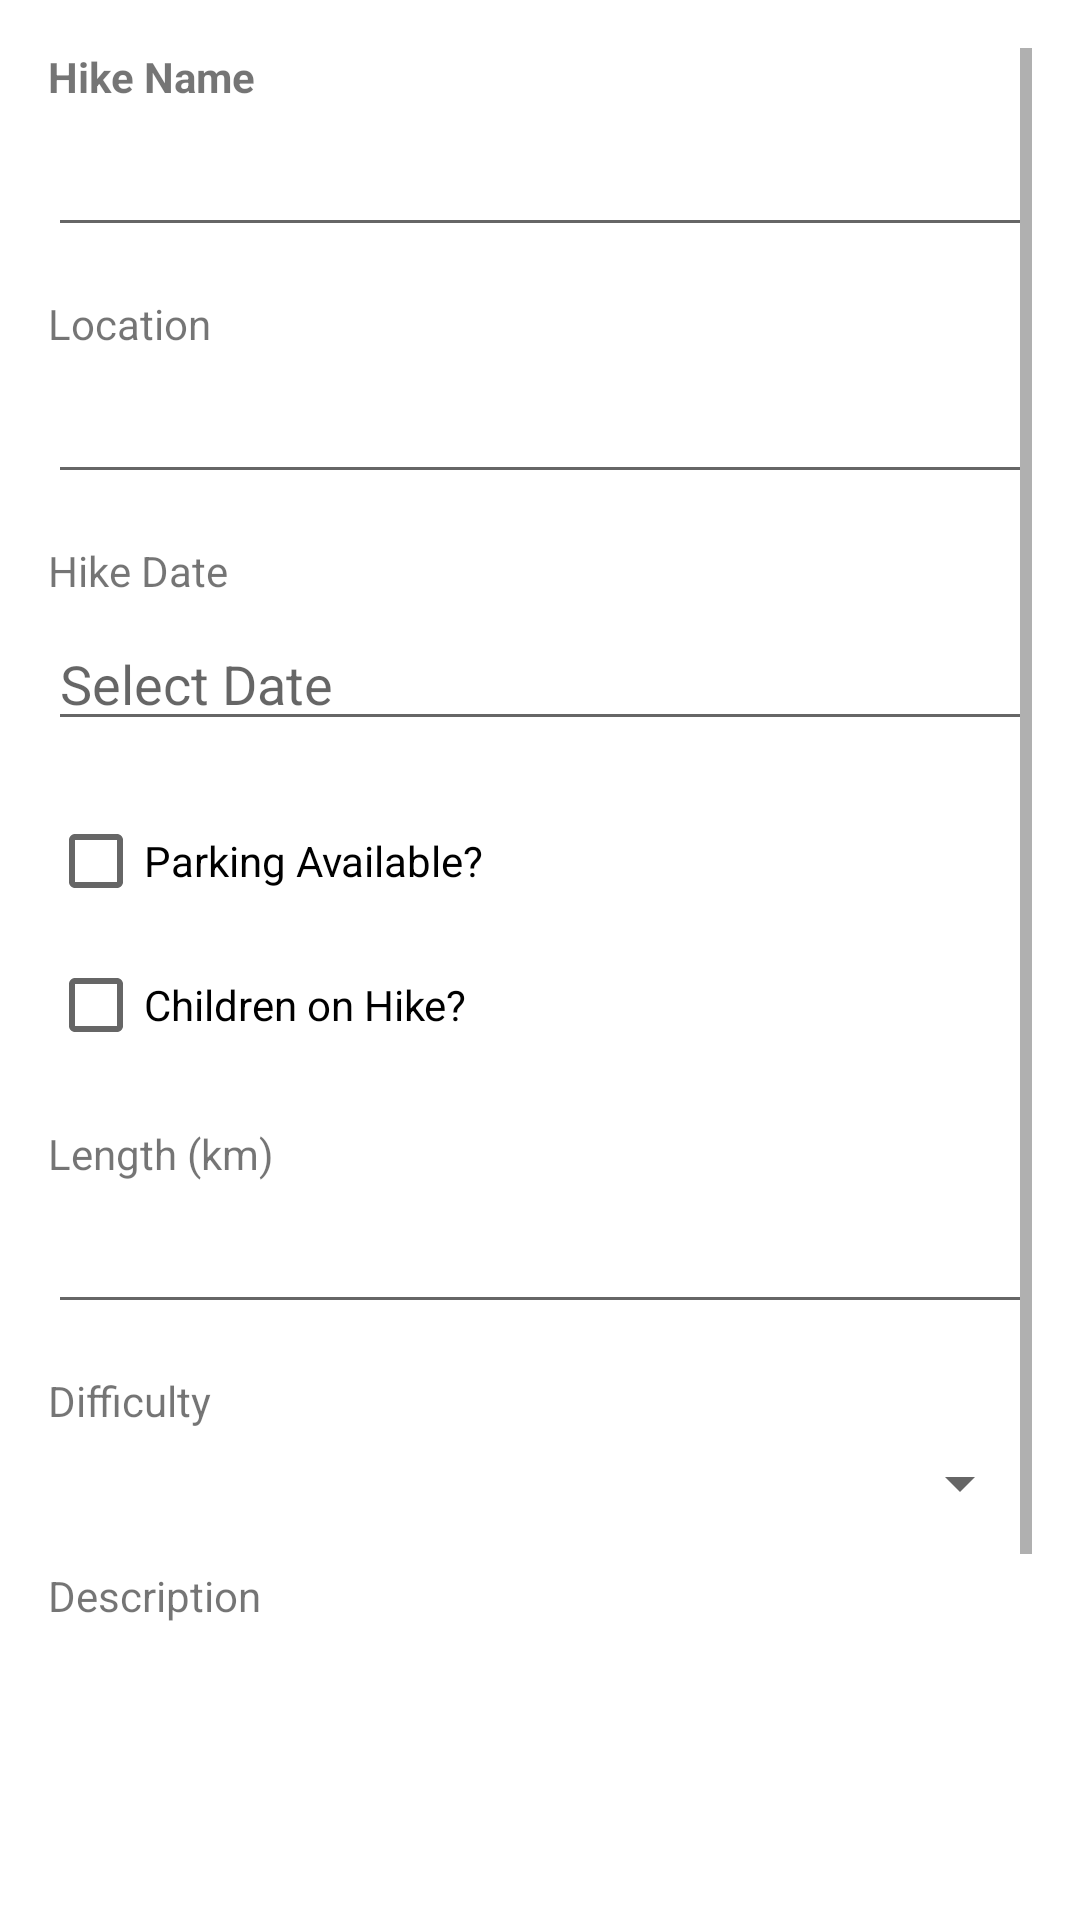

Layout XML and referenced resources for this Android screen:
<!-- AndroidManifest.xml: application theme Theme.HikingApplication -->
<!-- res/layout/activity_input.xml -->
<?xml version="1.0" encoding="utf-8"?>
<ScrollView xmlns:android="http://schemas.android.com/apk/res/android"
    xmlns:app="http://schemas.android.com/apk/res-auto"
    android:layout_width="match_parent"
    android:layout_height="match_parent"
    android:padding="16dp"
    android:fitsSystemWindows="true">

    <androidx.constraintlayout.widget.ConstraintLayout
        android:layout_width="match_parent"
        android:layout_height="wrap_content">

        
        <TextView
            android:id="@+id/textHikeName"
            android:layout_width="0dp"
            android:layout_height="wrap_content"
            android:text="Hike Name"
            android:textStyle="bold"
            app:layout_constraintStart_toStartOf="parent"
            app:layout_constraintTop_toTopOf="parent"
            app:layout_constraintEnd_toEndOf="parent" />

        <EditText
            android:id="@+id/hikeEdit"
            android:layout_width="0dp"
            android:layout_height="wrap_content"
            android:inputType="text"
            app:layout_constraintTop_toBottomOf="@id/textHikeName"
            app:layout_constraintStart_toStartOf="parent"
            app:layout_constraintEnd_toEndOf="parent"
            android:layout_marginTop="6dp" />


        
        <TextView
            android:id="@+id/textLocation"
            android:layout_width="0dp"
            android:layout_height="wrap_content"
            android:text="Location"
            app:layout_constraintStart_toStartOf="parent"
            app:layout_constraintTop_toBottomOf="@id/hikeEdit"
            android:layout_marginTop="16dp" />

        <EditText
            android:id="@+id/locationEdit"
            android:layout_width="0dp"
            android:layout_height="wrap_content"
            android:inputType="text"
            app:layout_constraintTop_toBottomOf="@id/textLocation"
            app:layout_constraintStart_toStartOf="parent"
            app:layout_constraintEnd_toEndOf="parent"
            android:layout_marginTop="6dp" />


        
        <TextView
            android:id="@+id/textDate"
            android:layout_width="0dp"
            android:layout_height="wrap_content"
            android:text="Hike Date"
            app:layout_constraintStart_toStartOf="parent"
            app:layout_constraintTop_toBottomOf="@id/locationEdit"
            android:layout_marginTop="16dp" />

        <EditText
            android:id="@+id/dateEdit"
            android:layout_width="0dp"
            android:layout_height="wrap_content"
            android:focusable="false"
            android:clickable="true"
            android:inputType="none"
            android:hint="Select Date"
            app:layout_constraintTop_toBottomOf="@id/textDate"
            app:layout_constraintStart_toStartOf="parent"
            app:layout_constraintEnd_toEndOf="parent"
            android:layout_marginTop="6dp" />




        
        <LinearLayout
            android:id="@+id/checkGroup"
            android:layout_width="0dp"
            android:layout_height="wrap_content"
            android:orientation="vertical"
            android:layout_marginTop="16dp"
            app:layout_constraintTop_toBottomOf="@+id/dateEdit"
            app:layout_constraintStart_toStartOf="parent"
            app:layout_constraintEnd_toEndOf="parent">

            <CheckBox
                android:id="@+id/checkboxPark"
                android:layout_width="wrap_content"
                android:layout_height="wrap_content"
                android:text="Parking Available?" />

            <CheckBox
                android:id="@+id/childrenCheckbox"
                android:layout_width="wrap_content"
                android:layout_height="wrap_content"
                android:text="Children on Hike?" />
        </LinearLayout>


        
        <TextView
            android:id="@+id/textLength"
            android:layout_width="0dp"
            android:layout_height="wrap_content"
            android:layout_marginTop="16dp"
            android:text="Length (km)"
            app:layout_constraintStart_toStartOf="parent"
            app:layout_constraintTop_toBottomOf="@id/checkGroup" />

        <EditText
            android:id="@+id/lengthEdit"
            android:layout_width="0dp"
            android:layout_height="wrap_content"
            android:inputType="number"
            app:layout_constraintTop_toBottomOf="@id/textLength"
            app:layout_constraintStart_toStartOf="parent"
            app:layout_constraintEnd_toEndOf="parent"
            android:layout_marginTop="6dp" />


        
        <TextView
            android:id="@+id/textDifficulty"
            android:layout_width="0dp"
            android:layout_height="wrap_content"
            android:text="Difficulty"
            app:layout_constraintStart_toStartOf="parent"
            app:layout_constraintTop_toBottomOf="@id/lengthEdit"
            android:layout_marginTop="16dp" />

        <Spinner
            android:id="@+id/editDifficultySpinner"
            android:layout_width="0dp"
            android:layout_height="wrap_content"
            app:layout_constraintTop_toBottomOf="@id/textDifficulty"
            app:layout_constraintStart_toStartOf="parent"
            app:layout_constraintEnd_toEndOf="parent"
            android:layout_marginTop="6dp" />


        
        <TextView
            android:id="@+id/textDescription"
            android:layout_width="0dp"
            android:layout_height="wrap_content"
            android:text="Description"
            app:layout_constraintStart_toStartOf="parent"
            app:layout_constraintTop_toBottomOf="@id/editDifficultySpinner"
            android:layout_marginTop="16dp" />

        <EditText
            android:id="@+id/descriptionEdit"
            android:layout_width="0dp"
            android:layout_height="100dp"
            android:gravity="top"
            android:inputType="textMultiLine"
            app:layout_constraintTop_toBottomOf="@id/textDescription"
            app:layout_constraintStart_toStartOf="parent"
            app:layout_constraintEnd_toEndOf="parent"
            android:layout_marginTop="6dp" />

        
        <Button
            android:id="@+id/btnBack"
            android:layout_width="0dp"
            android:layout_height="wrap_content"
            android:text="Back"
            android:layout_marginTop="16dp"
            app:layout_constraintTop_toBottomOf="@id/descriptionEdit"
            app:layout_constraintStart_toStartOf="parent"
            app:layout_constraintEnd_toEndOf="parent" />

        
        <Button
            android:id="@+id/btnSubmit"
            android:layout_width="0dp"
            android:layout_height="wrap_content"
            android:text="Save"
            android:layout_marginTop="16dp"
            app:layout_constraintTop_toBottomOf="@id/btnBack"
            app:layout_constraintStart_toStartOf="parent"
            app:layout_constraintEnd_toEndOf="parent" />


    </androidx.constraintlayout.widget.ConstraintLayout>
</ScrollView>
<!-- resources referenced by this layout -->
<resources>
  <style name="Theme.HikingApplication" parent="Theme.MaterialComponents.DayNight.DarkActionBar">
          
          <item name="colorPrimary">@color/purple_500</item>
          <item name="colorPrimaryVariant">@color/purple_700</item>
          <item name="colorOnPrimary">@color/white</item>
          
          <item name="colorSecondary">@color/teal_200</item>
          <item name="colorSecondaryVariant">@color/teal_700</item>
          <item name="colorOnSecondary">@color/black</item>
          
          <item name="android:statusBarColor">?attr/colorPrimaryVariant</item>
          
      </style>
  <!-- not gathered from this repository: default colours our renderer supplied (Android Studio template values) -->
  <color name="purple_500">#FF6200EE</color>
  <color name="purple_700">#FF3700B3</color>
  <color name="teal_200">#FF03DAC5</color>
  <color name="teal_700">#FF018786</color>
  <color name="black">#FF000000</color>
  <color name="white">#FFFFFFFF</color>
</resources>
